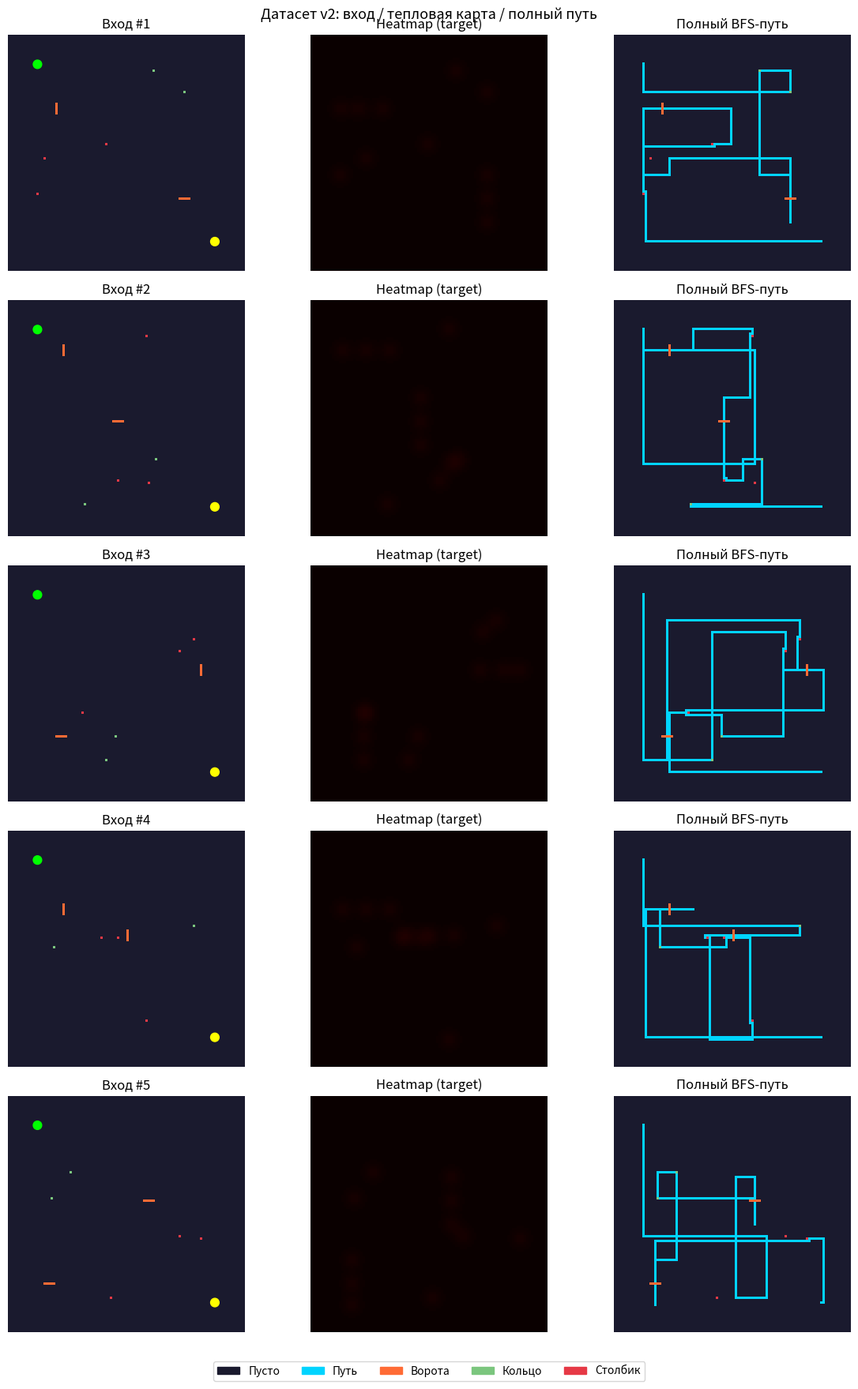

Source code (Python):
"""
Генератор датасета трасс для дронов.

Архитектура (v2 — waypoint heatmap):
  - Вход/выход ВСЕГДА фиксированы: верхний левый → правый нижний угол
  - Модель предсказывает тепловую карту ключевых точек (waypoints),
    а не всю маску пути
  - BFS соединяет найденные точки → путь гарантированно шириной 1 клетка

Что попадает в heatmap (target):
  - Gate:   entry, center, exit  (3 точки, задают перпендикулярный подход)
  - Ring:   center               (1 точка)
  - Pole:   bypass point         (1 точка рядом со столбиком)
  - Фиксированные start/end в heatmap НЕ включаются — они всегда известны

Коды ячеек:
  0 = пусто     1 = путь
  2 = ворота    3 = кольцо    4 = столбик
"""

import random
from collections import deque

import numpy as np
from scipy.ndimage import gaussian_filter


# ─── Константы ────────────────────────────────────────────────────────────────

EMPTY, PATH, GATE, RING, POLE = 0, 1, 2, 3, 4

GRID_SCALE     = 10
DEFAULT_SIZE_M = 10
DEFAULT_GRID   = DEFAULT_SIZE_M * GRID_SCALE  # 100×100

MARGIN         = 12   # отступ от краёв арены
APPROACH_DIST  = 10   # расстояние точек подхода к воротам
POLE_BYPASS    = 8    # расстояние точки объезда от столбика
CLEARANCE      = 3    # буфер между элементами
HEATMAP_SIGMA  = 3    # размытие гауссовских блобов в пикселях


def get_fixed_points(grid_size=DEFAULT_GRID):
    """Фиксированные точки входа и выхода."""
    start = (MARGIN, MARGIN)
    end   = (grid_size - MARGIN - 1, grid_size - MARGIN - 1)
    return start, end


# ─── Вспомогательные функции ──────────────────────────────────────────────────

def _clamp(v, lo, hi):
    return max(lo, min(hi, v))


def _is_clear(grid, cells, buf=CLEARANCE):
    size = grid.shape[0]
    for r, c in cells:
        for dr in range(-buf, buf + 1):
            for dc in range(-buf, buf + 1):
                nr, nc = r + dr, c + dc
                if 0 <= nr < size and 0 <= nc < size:
                    if grid[nr, nc] != EMPTY:
                        return False
    return True


def make_heatmap(waypoints, grid_size, sigma=HEATMAP_SIGMA):
    """
    Создаёт тепловую карту: единичные импульсы в точках waypoints,
    размытые гауссовским фильтром.
    Значения в [0, 1].
    """
    heatmap = np.zeros((grid_size, grid_size), dtype=np.float32)
    for r, c in waypoints:
        r, c = int(r), int(c)
        if 0 <= r < grid_size and 0 <= c < grid_size:
            heatmap[r, c] = 1.0
    return gaussian_filter(heatmap, sigma=sigma)


# ─── Размещение элементов ─────────────────────────────────────────────────────

def place_gate(grid, r, c, horizontal=True):
    """
    Размещает ворота (5 клеток).
    Возвращает (ok, waypoints_group):
      waypoints_group = [entry, center, exit] — точки перпендикулярного прохода.
    """
    size = grid.shape[0]

    if horizontal:
        if c + 5 > size - MARGIN:
            return False, []
        cells  = [(r, c + i) for i in range(5)]
        center = (r, c + 2)
        entry  = (_clamp(r - APPROACH_DIST, MARGIN, size - MARGIN), c + 2)
        exit_  = (_clamp(r + APPROACH_DIST, MARGIN, size - MARGIN), c + 2)
    else:
        if r + 5 > size - MARGIN:
            return False, []
        cells  = [(r + i, c) for i in range(5)]
        center = (r + 2, c)
        entry  = (r + 2, _clamp(c - APPROACH_DIST, MARGIN, size - MARGIN))
        exit_  = (r + 2, _clamp(c + APPROACH_DIST, MARGIN, size - MARGIN))

    if not _is_clear(grid, cells):
        return False, []

    for row, col in cells:
        grid[row, col] = GATE

    # Случайно выбираем направление прохода
    group = [entry, center, exit_] if random.random() > 0.5 else [exit_, center, entry]
    return True, group


def place_ring(grid, r, c):
    """Размещает кольцо. Waypoint — центр."""
    size = grid.shape[0]
    if not (MARGIN <= r < size - MARGIN and MARGIN <= c < size - MARGIN):
        return False, []
    if not _is_clear(grid, [(r, c)]):
        return False, []
    grid[r, c] = RING
    return True, [(r, c)]


def place_pole(grid, r, c):
    """
    Размещает столбик. Waypoint — точка рядом со столбиком.
    Сам столбик непроходим → BFS огибает его.
    """
    size = grid.shape[0]
    if not (MARGIN <= r < size - MARGIN and MARGIN <= c < size - MARGIN):
        return False, []
    if not _is_clear(grid, [(r, c)]):
        return False, []
    grid[r, c] = POLE

    options = [
        (r, _clamp(c + POLE_BYPASS, MARGIN, size - MARGIN)),
        (r, _clamp(c - POLE_BYPASS, MARGIN, size - MARGIN)),
        (_clamp(r + POLE_BYPASS, MARGIN, size - MARGIN), c),
        (_clamp(r - POLE_BYPASS, MARGIN, size - MARGIN), c),
    ]
    bypass = random.choice(options)
    return True, [bypass]


# ─── Генерация карты ──────────────────────────────────────────────────────────

def generate_elements(grid_size=DEFAULT_GRID, n_gates=2, n_rings=2, n_poles=3, seed=None):
    """
    Расставляет элементы. Возвращает (grid, groups):
      groups — список групп waypoints, каждая группа = [wp1, wp2, ...]
    """
    if seed is not None:
        np.random.seed(seed)
        random.seed(seed)

    grid   = np.zeros((grid_size, grid_size), dtype=np.int8)
    groups = []

    for _ in range(500):
        if sum(len(g) > 0 for g in groups if g) >= n_gates:
            break
        r = random.randint(MARGIN, grid_size - MARGIN - 5)
        c = random.randint(MARGIN, grid_size - MARGIN - 5)
        ok, wps = place_gate(grid, r, c, random.random() > 0.5)
        if ok:
            groups.append(wps)

    for _ in range(500):
        if sum(1 for g in groups if len(g) == 1 and grid[g[0][0], g[0][1]] == RING) >= n_rings:
            break
        r = random.randint(MARGIN, grid_size - MARGIN)
        c = random.randint(MARGIN, grid_size - MARGIN)
        ok, wps = place_ring(grid, r, c)
        if ok:
            groups.append(wps)

    for _ in range(500):
        pole_count = int(np.sum(grid == POLE))
        if pole_count >= n_poles:
            break
        r = random.randint(MARGIN, grid_size - MARGIN)
        c = random.randint(MARGIN, grid_size - MARGIN)
        ok, wps = place_pole(grid, r, c)
        if ok:
            groups.append(wps)

    return grid, groups


# ─── BFS ──────────────────────────────────────────────────────────────────────

def bfs_path(grid, start, end):
    """BFS: кратчайший путь от start до end. POLE непроходимы."""
    size = grid.shape[0]
    if not (0 <= start[0] < size and 0 <= start[1] < size):
        return None
    if not (0 <= end[0] < size and 0 <= end[1] < size):
        return None

    queue   = deque([(start, [start])])
    visited = {start}

    while queue:
        (r, c), path = queue.popleft()
        if (r, c) == end:
            return path
        for dr, dc in [(-1, 0), (1, 0), (0, -1), (0, 1)]:
            nr, nc = r + dr, c + dc
            if (0 <= nr < size and 0 <= nc < size
                    and (nr, nc) not in visited
                    and grid[nr, nc] != POLE):
                visited.add((nr, nc))
                queue.append(((nr, nc), path + [(nr, nc)]))
    return None


def build_path(grid, groups, grid_size=DEFAULT_GRID):
    """
    Строит путь: start → группа1 → группа2 → ... → end.
    Start и end фиксированы (верхний левый / правый нижний углы).
    Порядок групп случайный, внутри группы — фиксированный.
    Возвращает path-матрицу или None.
    """
    start, end = get_fixed_points(grid_size)
    target = grid.copy()

    shuffled = groups.copy()
    random.shuffle(shuffled)
    checkpoints = [start] + [wp for g in shuffled for wp in g] + [end]

    full_path = []
    for i in range(len(checkpoints) - 1):
        seg = bfs_path(target, checkpoints[i], checkpoints[i + 1])
        if seg is None:
            return None
        if full_path:
            seg = seg[1:]
        full_path.extend(seg)

    for r, c in full_path:
        if target[r, c] == EMPTY:
            target[r, c] = PATH

    return target


# ─── Генерация датасета ───────────────────────────────────────────────────────

def generate_dataset(n_samples=500, grid_size=DEFAULT_GRID,
                     n_gates=2, n_rings=2, n_poles=3, seed=42):
    """
    Генерирует датасет.

    Возвращает:
      inputs   (N, H, W) int8   — карты с элементами (без пути)
      heatmaps (N, H, W) float32 — тепловые карты waypoints (target для модели)
      paths    (N, H, W) int8   — полные BFS-пути (для визуализации)
    """
    inputs   = []
    heatmaps = []
    paths    = []

    generated = 0
    attempts  = 0

    while generated < n_samples:
        attempts += 1
        grid, groups = generate_elements(
            grid_size=grid_size,
            n_gates=n_gates, n_rings=n_rings, n_poles=n_poles,
            seed=seed + attempts,
        )
        if not groups:
            continue

        path_grid = build_path(grid, groups, grid_size=grid_size)
        if path_grid is None:
            continue

        # Собираем все промежуточные waypoints (без start/end — они фиксированы)
        all_waypoints = [wp for group in groups for wp in group]
        heatmap = make_heatmap(all_waypoints, grid_size)

        inputs.append(grid)
        heatmaps.append(heatmap)
        paths.append(path_grid)
        generated += 1

        if generated % 100 == 0:
            print(f"  Сгенерировано: {generated}/{n_samples} (попыток: {attempts})")

    return np.array(inputs), np.array(heatmaps), np.array(paths)


# ─── Запуск ───────────────────────────────────────────────────────────────────

if __name__ == "__main__":
    import os
    import matplotlib.pyplot as plt
    import matplotlib.patches as mpatches
    from matplotlib.colors import ListedColormap

    os.makedirs("data", exist_ok=True)
    print("Генерация 5 примеров для проверки...")
    inputs, heatmaps, paths = generate_dataset(n_samples=5, seed=0)

    COLORS = ["#1a1a2e", "#00d4ff", "#ff6b35", "#7bc67e", "#e63946"]
    cmap   = ListedColormap(COLORS)
    start, end = get_fixed_points()

    fig, axes = plt.subplots(5, 3, figsize=(12, 18))
    fig.suptitle("Датасет v2: вход / тепловая карта / полный путь", fontsize=13)

    for i in range(5):
        axes[i, 0].imshow(inputs[i],   cmap=cmap, vmin=0, vmax=4, interpolation="nearest")
        axes[i, 0].scatter([start[1], end[1]], [start[0], end[0]],
                           c=["lime", "yellow"], s=60, zorder=5)
        axes[i, 0].set_title(f"Вход #{i+1}")
        axes[i, 0].axis("off")

        axes[i, 1].imshow(heatmaps[i], cmap="hot", vmin=0, vmax=1, interpolation="nearest")
        axes[i, 1].set_title("Heatmap (target)")
        axes[i, 1].axis("off")

        axes[i, 2].imshow(paths[i],    cmap=cmap, vmin=0, vmax=4, interpolation="nearest")
        axes[i, 2].set_title("Полный BFS-путь")
        axes[i, 2].axis("off")

    patches = [mpatches.Patch(color=COLORS[k], label=l)
               for k, l in enumerate(["Пусто","Путь","Ворота","Кольцо","Столбик"])]
    fig.legend(handles=patches, loc="lower center", ncol=5, bbox_to_anchor=(0.5, 0.01))
    plt.tight_layout(rect=[0, 0.04, 1, 1])
    plt.savefig("data/viz_v2_check.png", dpi=110, bbox_inches="tight")
    print("Сохранено: data/viz_v2_check.png")
    plt.show()
